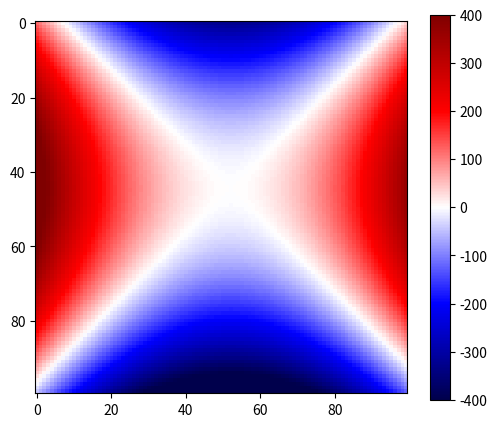

This chart was generated by the following Python code:
import matplotlib.pyplot as plt
import numpy as np

def func(x, y):
    return (x - 1) ** 2 - (y + 2) ** 2

x = np.linspace(-20, 20, 100)
y = np.linspace(-20, 20, 100)

X, Y = np.meshgrid(x, y)
Z = func(X, Y)  # Матрица Z

fig, ax = plt.subplots(1, 1, figsize=(6, 5))
obj = ax.imshow(Z, cmap=plt.cm.seismic)
fig.colorbar(obj, ax=ax)
obj.set_clim(-400, 400)

plt.show()